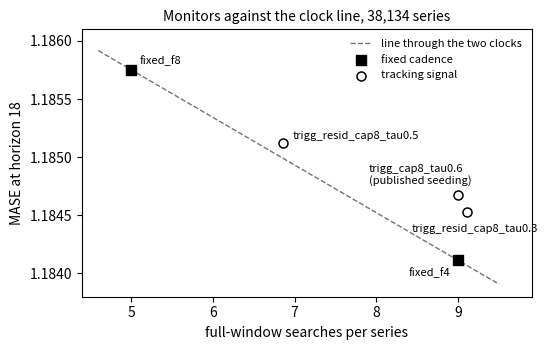

The script that saved this image: (Note: this script raises an exception after producing the figure.)
#!/usr/bin/env python3
"""Figure: tracking-signal configurations against the cost-accuracy line the
two fixed cadences trace at horizon eighteen.

Inputs are the committed full-scale policy summaries (horizon-18 battery,
38,134 eligible series): mean searches per series and mean per-series
horizon-18 MASE. Values are hard-coded from
outputs/m4_priority1_seedcheck_tau03/policy_summary_priority1.csv and
outputs/m4_priority1_seedcheck_tau05/policy_summary_priority1.csv; the two
clocks and the published monitor are identical across the two files.

Output: figures/figure_seeding_line.pdf
"""
import matplotlib
matplotlib.use("Agg")
import matplotlib.pyplot as plt

clocks = {
    "fixed_f8": (5.000, 1.185753),
    "fixed_f4": (9.000, 1.184112),
}
monitors = {
    "trigg_cap8_tau0.6\n(published seeding)": (8.992, 1.184673),
    "trigg_resid_cap8_tau0.3": (9.105, 1.184528),
    "trigg_resid_cap8_tau0.5": (6.859, 1.185123),
}

(x8, y8), (x4, y4) = clocks["fixed_f8"], clocks["fixed_f4"]
slope = (y4 - y8) / (x4 - x8)


def line(x):
    return y8 + slope * (x - x8)


fig, ax = plt.subplots(figsize=(5.6, 3.6))

xs = [4.6, 9.5]
ax.plot(xs, [line(v) for v in xs], linestyle="--", color="0.45", lw=1.0,
        zorder=1, label="line through the two clocks")

ax.scatter(*zip(*clocks.values()), marker="s", s=42, color="black", zorder=3,
           label="fixed cadence")
ax.scatter(*zip(*monitors.values()), marker="o", s=42, facecolors="white",
           edgecolors="black", linewidths=1.1, zorder=3,
           label="tracking signal")

ax.annotate("fixed_f8", clocks["fixed_f8"], textcoords="offset points",
            xytext=(6, 4), fontsize=8)
ax.annotate("fixed_f4", clocks["fixed_f4"], textcoords="offset points",
            xytext=(-6, -11), fontsize=8, ha="right")
ax.annotate("trigg_cap8_tau0.6\n(published seeding)",
            monitors["trigg_cap8_tau0.6\n(published seeding)"],
            textcoords="offset points", xytext=(-64, 8), fontsize=8)
ax.annotate("trigg_resid_cap8_tau0.3",
            monitors["trigg_resid_cap8_tau0.3"],
            textcoords="offset points", xytext=(-40, -14), fontsize=8)
ax.annotate("trigg_resid_cap8_tau0.5",
            monitors["trigg_resid_cap8_tau0.5"],
            textcoords="offset points", xytext=(7, 3), fontsize=8)

ax.set_xlabel("full-window searches per series")
ax.set_ylabel("MASE at horizon 18")
ax.set_xlim(4.4, 9.9)
ax.set_ylim(1.1838, 1.1861)
ax.yaxis.set_major_formatter(matplotlib.ticker.FormatStrFormatter("%.4f"))
ax.legend(frameon=False, fontsize=8, loc="upper right")
ax.set_title("Monitors against the clock line, 38,134 series", fontsize=10)
fig.tight_layout()
fig.savefig("figures/figure_seeding_line.pdf")
